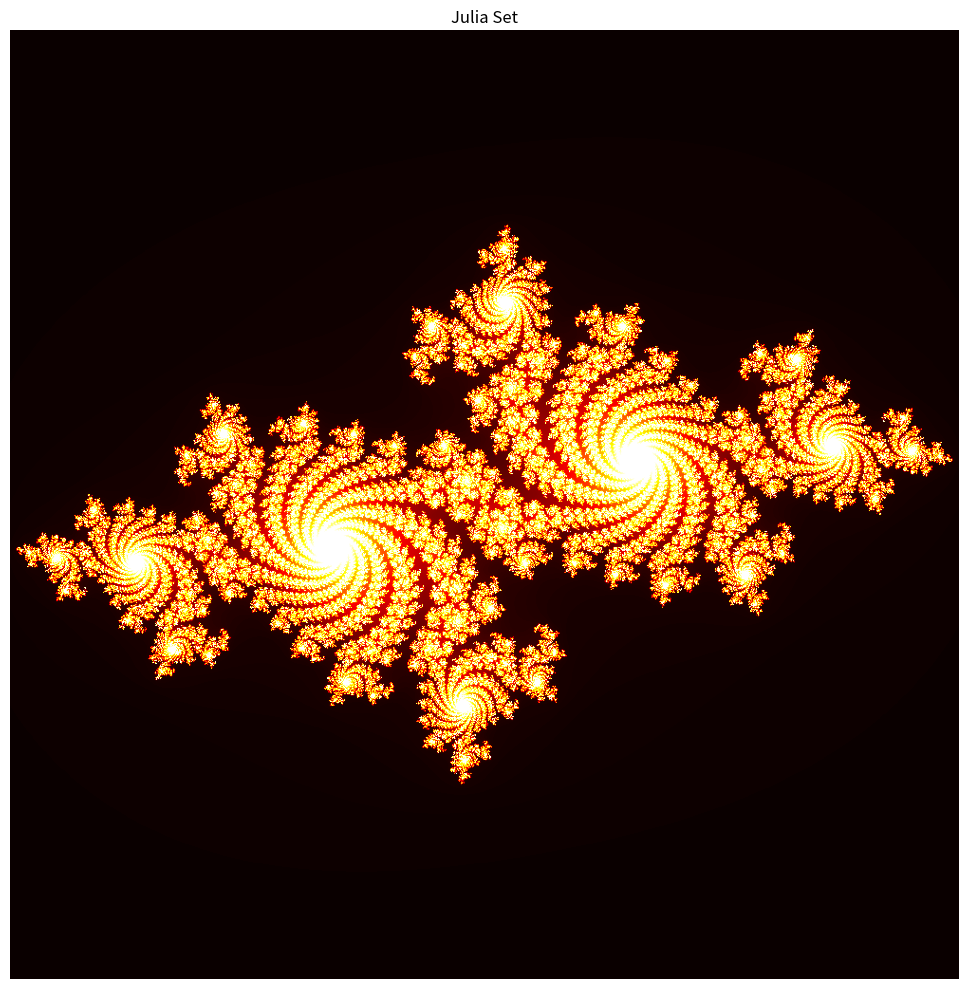

This chart was generated by the following Python code:
import numpy as np
import matplotlib.pyplot as plt
import time

def calculate_julia_set(width=1000, height=1000, max_iterations=300, c=-0.7 + 0.27j):
    """
    Calculate the Julia set for a given complex parameter c.

    Args:
        width (int): Width of the output image. Default is 1000.
        height (int): Height of the output image. Default is 1000.
        max_iterations (int): Maximum number of iterations. Default is 300.
        c (complex): Complex parameter that defines the Julia set. Default is -0.7 + 0.27j.

    Returns:
        numpy.ndarray: 2D array containing the iteration counts for each point.
    """
    # Create a grid of complex numbers
    real_range = np.linspace(-1.5, 1.5, width)
    imag_range = np.linspace(-1.5, 1.5, height)

    # Initialize the result array
    result = np.zeros((height, width), dtype=int)

    # Calculate the Julia set
    for y in range(height):
        for x in range(width):
            z = complex(real_range[x], imag_range[y])
            iteration = 0

            # Iterate until the point escapes or we reach max iterations
            while abs(z) <= 2 and iteration < max_iterations:
                z = z**2 + c
                iteration += 1

            result[y, x] = iteration

    return result

def display_julia_set(julia_set, cmap='hot'):
    """
    Display the Julia set using matplotlib.

    Args:
        julia_set (numpy.ndarray): 2D array containing the iteration counts.
        cmap (str): Colormap to use for visualization. Default is 'hot'.
    """
    plt.figure(figsize=(10, 10))
    plt.imshow(julia_set, cmap=cmap)
    plt.title('Julia Set')
    plt.axis('off')
    plt.tight_layout()
    plt.show()

def main():
    """
    Calculate and display the Julia set with default parameters.
    """
    print("Calculating Julia set...")
    start_time = time.time()
    julia_set = calculate_julia_set()
    end_time = time.time()
    elapsed_time = end_time - start_time
    print(f"Calculation completed in {elapsed_time:.4f} seconds")
    print("Displaying Julia set...")
    display_julia_set(julia_set)

if __name__ == "__main__":
    main()
